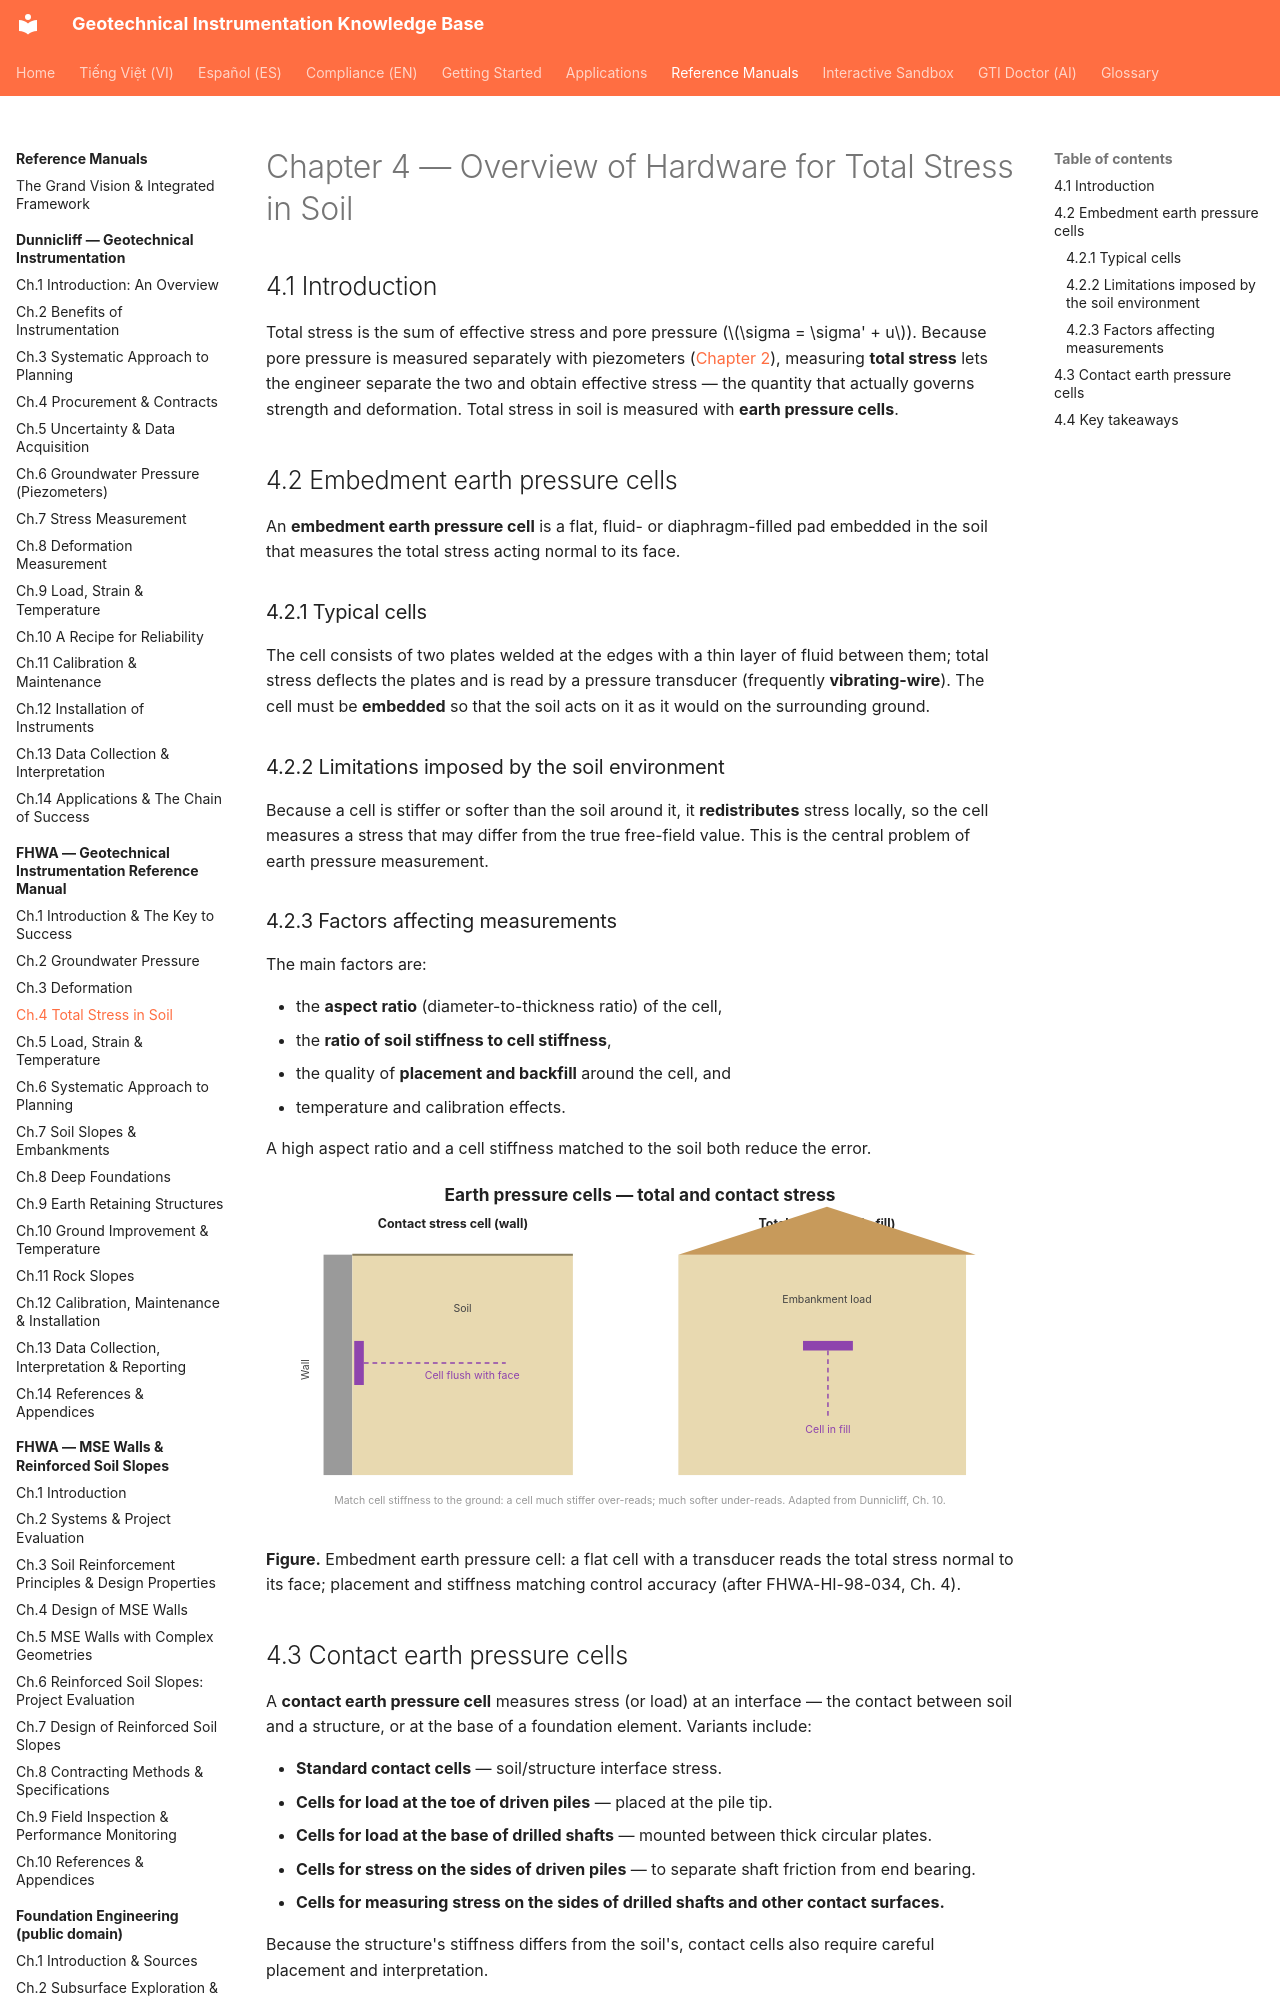

repository: geoinst/geoinst.github.io · page: reference-manuals/fhwa/chapter-04-total-stress/index.html · generator: mkdocs

---
lang: en
lang_alt: vi/reference-manuals/fhwa/chapter-04-total-stress/
---
# Chapter 4 — Overview of Hardware for Total Stress in Soil

## 4.1 Introduction

Total stress is the sum of effective stress and pore pressure ($\sigma = \sigma' +
u$). Because pore pressure is measured separately with piezometers
([Chapter 2](chapter-02-groundwater-pressure.md)), measuring **total stress** lets
the engineer separate the two and obtain effective stress — the quantity that
actually governs strength and deformation. Total stress in soil is measured with
**earth pressure cells**.

## 4.2 Embedment earth pressure cells

An **embedment earth pressure cell** is a flat, fluid- or diaphragm-filled pad
embedded in the soil that measures the total stress acting normal to its face.
